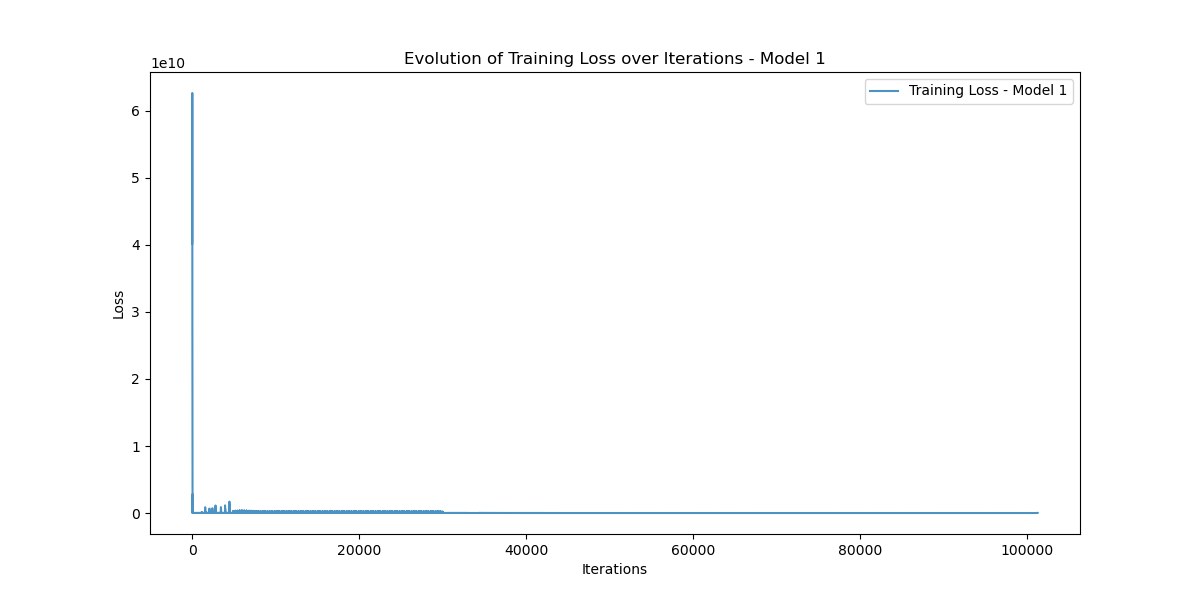

The data file committed next to this chart (first rows):
Iteration, Training_Loss
0, 40197964000
1, 51973090000
2, 62635440000
3, 42891493000
4, 40184600000
5, 51889127000
6, 62333854000
7, 42402180000
8, 39162528000
9, 49155780000
10, 56228220000
11, 35149103000
12, 27634668000
13, 25233732000
14, 14731958000
15, 875018100
16, 5738342000
17, 19239182000
18, 10228485000
19, 487134400
20, 810600640
21, 4815019000
22, 9891557000
23, 7942234600
24, 7566891500
25, 8729318000
26, 7773335600
27, 2691091700
28, 617720500
29, 63755424
30, 1939883500
31, 3002786300
32, 3000850000
33, 2444551200
34, 764210600
35, 23363866
36, 485559800
37, 1644002000
38, 2810174500
39, 1790349700
40, 1270058500
41, 884382500
42, 261319970
43, 40979108
44, 370348400
45, 1059560500
46, 1363651500
47, 502914900
48, 98796780
49, 42457024
50, 330503600
51, 402153300
52, 473598140
53, 536698800
54, 373117630
55, 58893210
56, 33160694
57, 156309170
58, 345924640
59, 234779200
... 101,228 more rows
